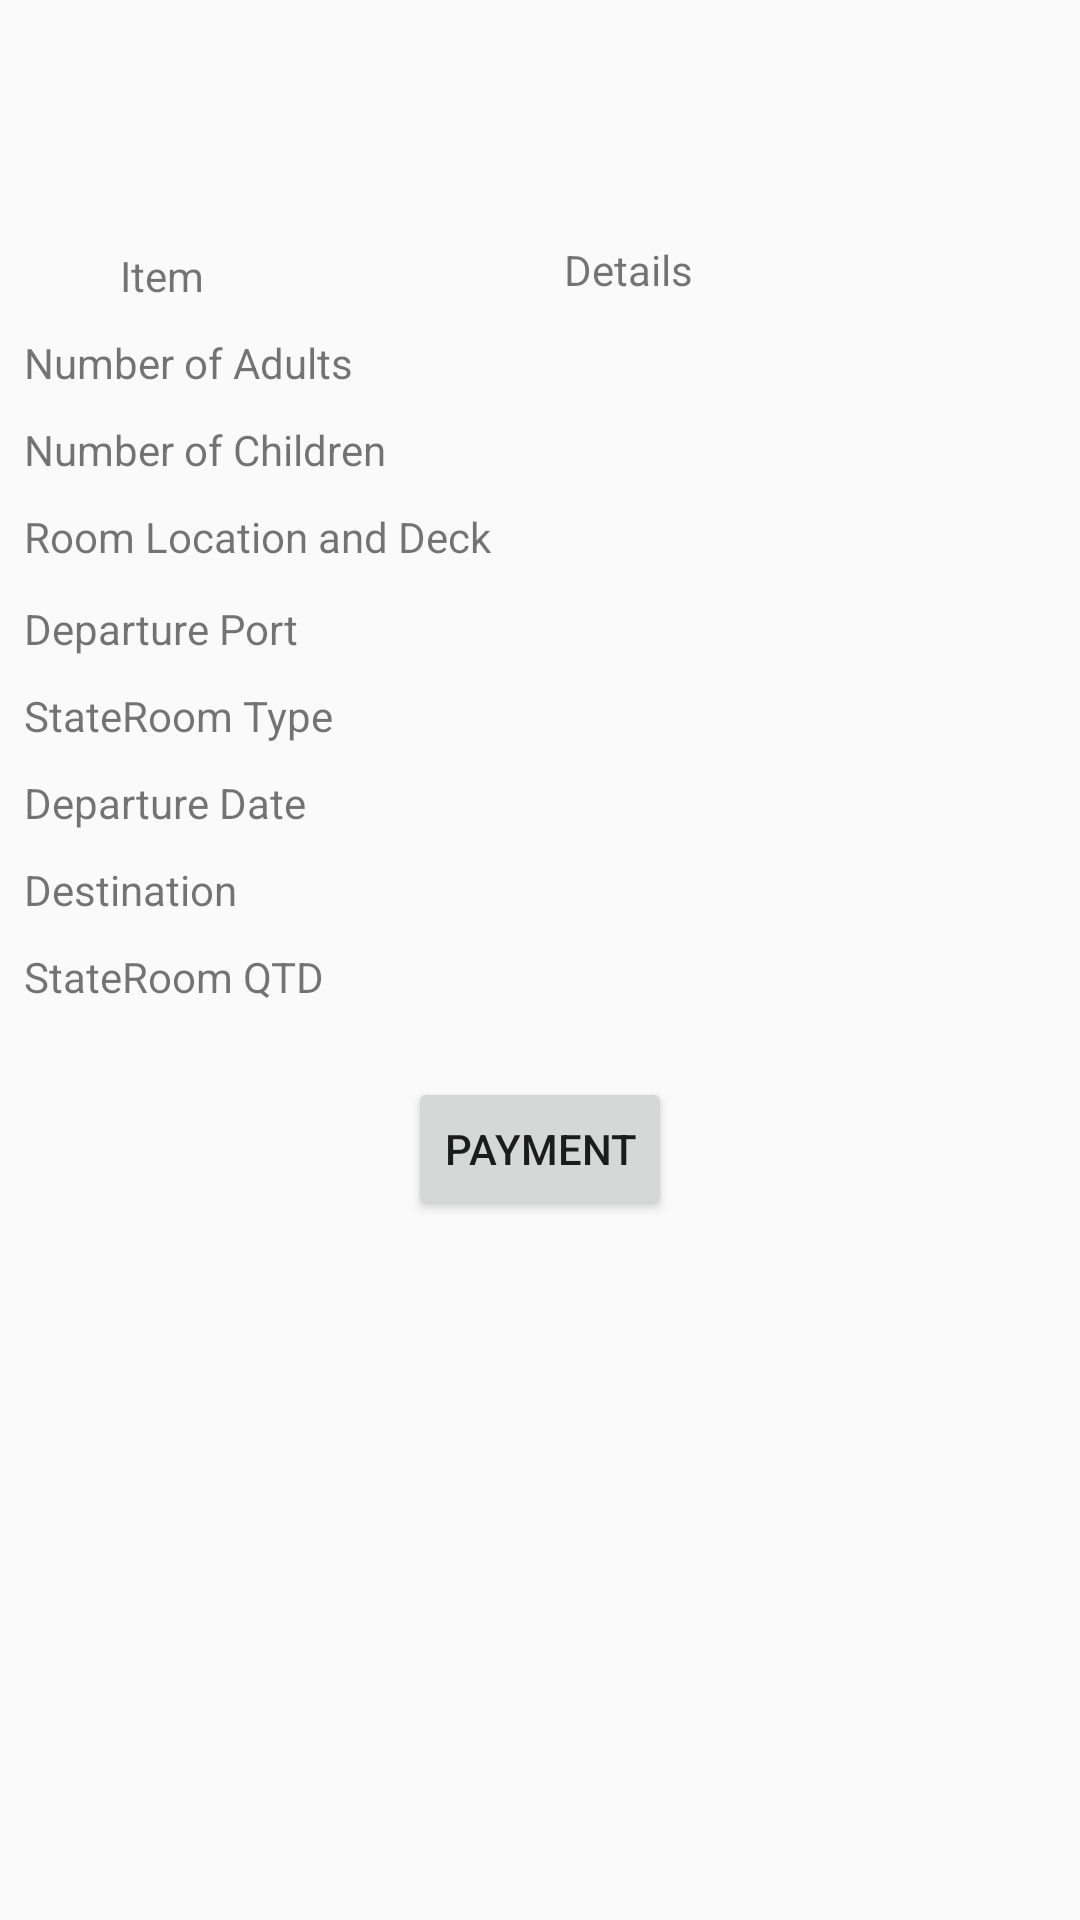

Write the Android layout XML for this screen, with the resource values it uses.
<!-- AndroidManifest.xml: application theme AppTheme -->
<!-- res/layout/activity_invoice.xml -->
<?xml version="1.0" encoding="utf-8"?>
<RelativeLayout xmlns:android="http://schemas.android.com/apk/res/android"
    xmlns:app="http://schemas.android.com/apk/res-auto"
    xmlns:tools="http://schemas.android.com/tools"

    android:layout_width="match_parent"
    android:layout_height="match_parent"
    tools:context="com.example.test.InvoiceActivity">

    <TextView
        android:id="@+id/textView54"
        android:layout_width="wrap_content"
        android:layout_height="wrap_content"
        android:layout_marginStart="8dp"
        android:layout_marginLeft="8dp"
        android:layout_marginTop="10dp"
        android:layout_below="@+id/textView60"
        android:text="@string/stateroom_type"
         />

    <TextView
        android:id="@+id/textView55"
        android:layout_width="wrap_content"
        android:layout_height="wrap_content"
        android:layout_marginStart="8dp"
        android:layout_marginLeft="8dp"
        android:layout_marginTop="10dp"
        android:layout_below="@+id/textView47"
        android:text="@string/number_of_adults" />

    <TextView
        android:id="@+id/txtShowPriceOfRoom"
        android:layout_width="wrap_content"
        android:layout_height="wrap_content"
        android:layout_marginTop="120dp"
        android:layout_marginLeft="200dp"
        android:layout_marginStart="200dp"/>




    <TextView
        android:id="@+id/txtNumberOfAdults"
        android:layout_width="wrap_content"
        android:layout_height="wrap_content"
        android:layout_marginStart="120dp"
        android:layout_marginLeft="120dp"
        android:layout_marginTop="10dp"
       android:layout_toRightOf="@+id/textView55"
        android:layout_below="@+id/textView38"

        />

    <TextView
        android:id="@+id/textView56"
        android:layout_width="wrap_content"
        android:layout_height="wrap_content"
        android:layout_marginStart="8dp"
        android:layout_marginLeft="8dp"
        android:layout_marginTop="10dp"
        android:layout_below="@+id/textView61"

        android:text="@string/destination"
         />

    <TextView
        android:id="@+id/textView58"
        android:layout_width="wrap_content"
        android:layout_height="wrap_content"
        android:layout_marginStart="8dp"
        android:layout_marginLeft="8dp"
        android:layout_marginTop="10dp"
        android:layout_below="@+id/textView57"

        android:text="@string/room_location_and_deck" />


    <TextView
        android:id="@+id/txtRoomLocation"
        android:layout_width="wrap_content"
        android:layout_height="wrap_content"
        android:layout_marginStart="120dp"
        android:layout_marginLeft="120dp"
        android:layout_below="@+id/txtNumberOfChildren"
        android:layout_toRightOf="@+id/textView58"
        />

    <TextView
        android:id="@+id/textView61"
        android:layout_width="wrap_content"
        android:layout_height="wrap_content"
        android:layout_marginStart="8dp"
        android:layout_marginLeft="8dp"
        android:layout_marginTop="10dp"
        android:text="@string/departure_date"
        android:layout_below="@+id/textView54"
         />

    <TextView
        android:id="@+id/textView60"
        android:layout_width="wrap_content"
        android:layout_height="wrap_content"
        android:layout_marginStart="8dp"
        android:layout_marginLeft="8dp"
        android:layout_marginTop="200dp"

        android:text="@string/departure_port" />

    <TextView
        android:id="@+id/txtDeparturePort"
        android:layout_width="wrap_content"
        android:layout_height="wrap_content"
        android:layout_marginStart="120dp"
        android:layout_marginLeft="120dp"
        android:layout_below="@+id/txtRoomLocation"
        android:layout_toRightOf="@+id/textView60"

        />

    <TextView
        android:id="@+id/textView57"
        android:layout_width="wrap_content"
        android:layout_height="wrap_content"
        android:layout_marginStart="8dp"
        android:layout_marginLeft="8dp"
        android:layout_marginTop="10dp"
        android:layout_below="@+id/textView55"
        android:text="@string/number_of_children" />

    <TextView
        android:id="@+id/txtNumberOfChildren"
        android:layout_width="0dp"
        android:layout_height="wrap_content"
        android:layout_marginStart="120dp"
        android:layout_marginLeft="120dp"
        android:layout_below="@+id/txtNumberOfAdults"
        android:layout_toRightOf="@+id/textView57"


        />


    <TextView
        android:id="@+id/textView47"
        android:layout_width="wrap_content"
        android:layout_height="wrap_content"
        android:layout_below="@+id/textView30"
        android:layout_marginStart="40dp"
        android:layout_marginLeft="40dp"
        android:layout_marginTop="10dp"
        android:text="@string/item" />

    <TextView
        android:id="@+id/textView28"
        android:layout_width="wrap_content"
        android:layout_height="wrap_content"
        android:layout_marginStart="140dp"
        android:layout_marginLeft="140dp"
        android:layout_marginTop="16dp"

        android:textAppearance="@style/TextAppearance.AppCompat.Large"

        tools:text="Disney Cruise" />

    <TextView
        android:id="@+id/textView30"
        android:layout_width="wrap_content"
        android:layout_height="wrap_content"
        android:layout_marginStart="140dp"
        android:layout_marginLeft="140dp"
        android:layout_marginTop="8dp"
        android:layout_below="@+id/textView28"
        android:textAppearance="@style/TextAppearance.AppCompat.Body1"
        tools:text="Customer  Invoice"
        />

    <TextView
        android:id="@+id/txtStateRoomQtd"
        android:layout_width="wrap_content"
        android:layout_height="wrap_content"
        android:layout_marginStart="8dp"
        android:layout_marginLeft="8dp"
        android:layout_marginTop="8dp"
        android:layout_marginEnd="8dp"
        android:layout_marginRight="8dp"
        android:layout_marginBottom="8dp"
        />

    <TextView
        android:id="@+id/textView36"
        android:layout_width="158dp"
        android:layout_height="21dp"
        android:layout_marginStart="8dp"
        android:layout_marginLeft="8dp"
        android:layout_marginTop="10dp"
        android:layout_below="@+id/textView56"
        android:text="@string/stateroom_qtd"
        />

    <TextView
        android:id="@+id/textView38"
        android:layout_width="89dp"
        android:layout_height="22dp"
        android:layout_marginStart="120dp"
        android:layout_marginLeft="12dp"
        android:layout_marginTop="8dp"
        android:layout_toRightOf="@+id/textView47"
        android:layout_below="@+id/textView30"

        android:text="@string/details"
        />



    <Button
        android:id="@+id/btnGoPayment"
        android:layout_width="wrap_content"
        android:layout_height="wrap_content"
        android:layout_below="@id/textView56"
        android:layout_centerHorizontal="true"
        android:layout_marginTop="53dp"
        android:text="Payment" />




</RelativeLayout>
<!-- resources referenced by this layout -->
<resources>
  <string name="departure_date">Departure Date</string>
  <string name="departure_port">Departure Port</string>
  <string name="destination">Destination</string>
  <string name="details">Details</string>
  <string name="item">Item</string>
  <string name="number_of_adults">Number of Adults</string>
  <string name="number_of_children">Number of Children</string>
  <string name="room_location_and_deck">Room Location and Deck</string>
  <string name="stateroom_qtd">StateRoom QTD</string>
  <string name="stateroom_type">StateRoom Type</string>
  <style name="AppTheme" parent="Theme.AppCompat.Light.DarkActionBar">
          
          <item name="colorPrimary">@color/colorPrimary</item>
          <item name="colorPrimaryDark">@color/colorPrimaryDark</item>
          <item name="colorAccent">@color/colorAccent</item>
      </style>
  <color name="colorPrimary">#008577</color>
  <color name="colorPrimaryDark">#00574B</color>
  <color name="colorAccent">#D81B60</color>
</resources>
